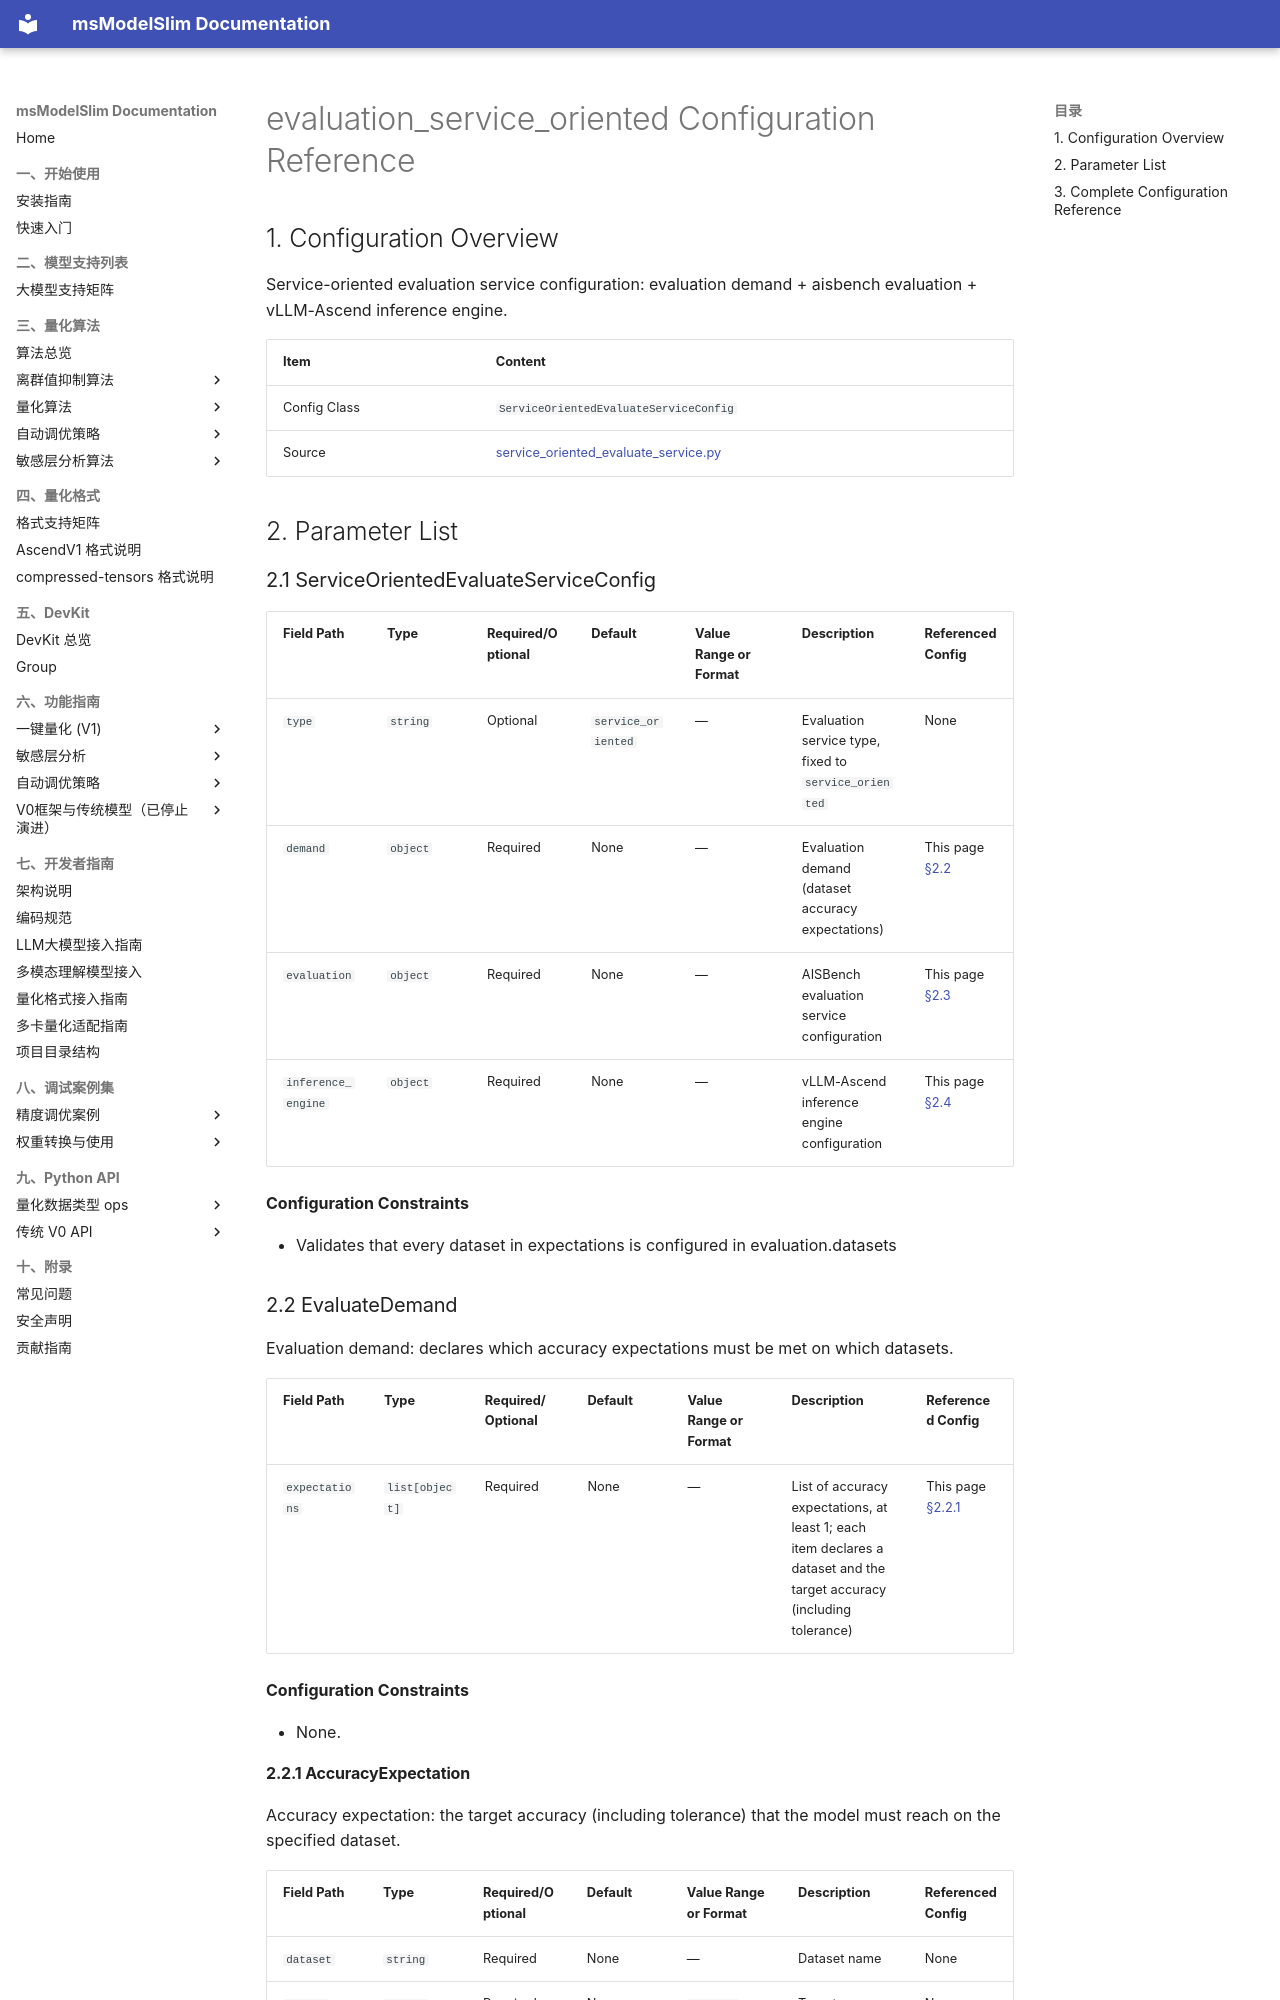

repository: Ascend/msmodelslim · page: en/api_reference/config/tuning/evaluation_service_oriented/index.html · generator: mkdocs

<!-- generated-by: skills/docs-management/scripts/gen_quant_config_docs.py ; class: msmodelslim.infra.service_oriented_evaluate_service.ServiceOrientedEvaluateServiceConfig -->
# evaluation_service_oriented Configuration Reference

## 1. Configuration Overview

Service-oriented evaluation service configuration: evaluation demand + aisbench evaluation + vLLM-Ascend inference engine.

| Item | Content |
|------|------|
| Config Class | `ServiceOrientedEvaluateServiceConfig` |
| Source | [service_oriented_evaluate_service.py](../../../../../msmodelslim/infra/service_oriented_evaluate_service.py) |
